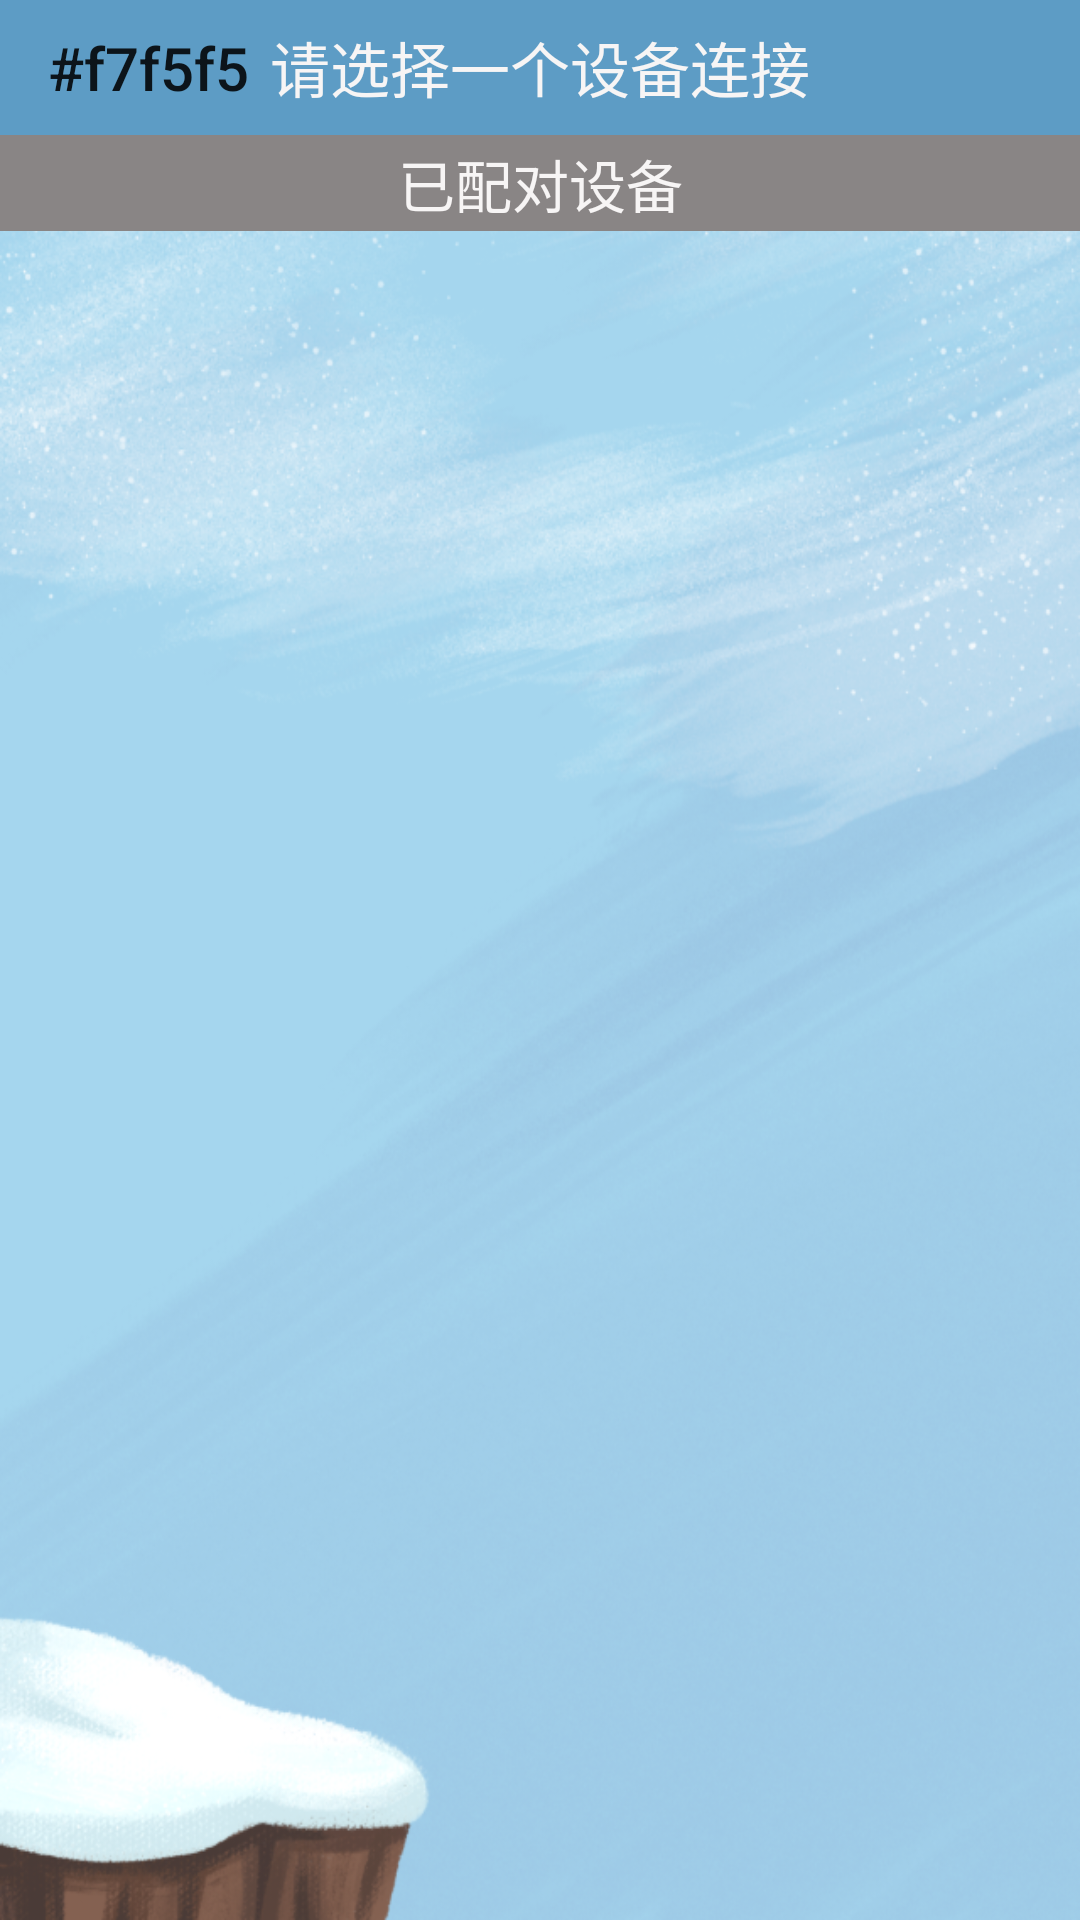

Reconstruct the res/layout file that produces this screen, plus the resources it refers to.
<!-- AndroidManifest.xml: application theme MyAppTheme -->
<!-- res/layout/activity_choose_connect_device.xml -->
<?xml version="1.0" encoding="utf-8"?>
<LinearLayout xmlns:android="http://schemas.android.com/apk/res/android"
    xmlns:app="http://schemas.android.com/apk/res-auto"
    xmlns:tools="http://schemas.android.com/tools"
    android:layout_width="match_parent"
    android:layout_height="match_parent"
    android:orientation="vertical"
    tools:context=".ChooseConnectDevice"
    android:background="@drawable/guide_backgroud2">

    <android.support.v7.widget.Toolbar
        android:id="@+id/chooseDevice_toolBar"
        style="@style/MyTitle">
        <TextView
            style="@style/MyTitleTextView2"
            android:text="@string/chooseDevice_title" />
    </android.support.v7.widget.Toolbar>

    <LinearLayout
        android:layout_width="match_parent"
        android:layout_height="match_parent"
        android:orientation="vertical">
        <LinearLayout
            android:layout_width="match_parent"
            android:layout_height="match_parent"
            android:layout_weight="1"
            android:orientation="vertical">
            <TextView
                style="@style/MyDeviceSubTitle"
                android:text="@string/chooseDevice_tv_paired" />
            <ScrollView
                android:layout_width="match_parent"
                android:layout_height="match_parent">
                <LinearLayout
                    android:layout_width="match_parent"
                    android:layout_height="match_parent">
                    <ListView
                        android:id="@+id/lv_paired_deviceListView"
                        style="@style/MyListView">
                    </ListView>

                </LinearLayout>
            </ScrollView>


        </LinearLayout>

        <LinearLayout
            android:layout_width="match_parent"
            android:layout_height="match_parent"
            android:orientation="vertical"
            android:layout_weight="2"
            android:visibility="gone">
            <TextView
                style="@style/MyDeviceSubTitle"
                android:text="@string/chooseDevice_tv_new" />
            <ScrollView
                android:layout_width="match_parent"
                android:layout_height="match_parent">

                <LinearLayout
                    android:layout_width="match_parent"
                    android:layout_height="match_parent"
                    android:orientation="vertical">
                    <ListView
                        android:id="@+id/lv_new_deviceListView"
                        style="@style/MyListView">
                    </ListView>
                </LinearLayout>

            </ScrollView>

        </LinearLayout>


    </LinearLayout>
</LinearLayout>
<!-- resources referenced by this layout -->
<resources>
  <!-- drawable guide_backgroud2: png bitmap (drawable-xhdpi, 520712 bytes) -->
  <string name="chooseDevice_title">请选择一个设备连接</string>
  <string name="chooseDevice_tv_new">未配对设备</string>
  <string name="chooseDevice_tv_paired">已配对设备</string>
  <style name="MyDeviceSubTitle" parent="MyTextSize">
          <item name="android:gravity">center</item>
          <item name="android:textColor">@color/colorTitle</item>
          <item name="android:padding">2dp</item>
          <item name="android:background">@color/colorDeviceBackground</item>
          <item name="android:layout_width">match_parent</item>
          <item name="android:layout_height">wrap_content</item>
      </style>
  <style name="MyListView">
          <item name="android:layout_width">match_parent</item>
          <item name="android:layout_height">match_parent</item>
          <item name="android:divider">@color/colorBackground</item>
          <item name="android:dividerHeight">1px</item>
          <item name="android:layout_margin">3dp</item>
      </style>
  <style name="MyTitle">
          <item name="android:layout_height">45dp</item>
          <item name="android:layout_width">match_parent</item>
          <item name="android:background">@color/colorBackground</item>
          <item name="title">@color/colorTitle</item>
      </style>
  <style name="MyTitleTextView2">
          <item name="android:layout_height">wrap_content</item>
          <item name="android:layout_width">wrap_content</item>
          <item name="android:background">@color/colorBackground</item>
          <item name="android:layout_centerInParent">true</item>
          <item name="android:layout_gravity">center</item>
          <item name="android:textColor">@color/colorTitle</item>
          <item name="android:textSize">20sp</item>
          
      </style>
  <style name="MyAppTheme" parent="Theme.AppCompat.Light.NoActionBar">
          <item name="windowNoTitle">true</item>
          <item name="windowActionBar">true</item>
      </style>
  <style name="MyTextSize">
          <item name="android:textSize">19sp</item>
      </style>
  <color name="colorTitle">#f7f5f5</color>
  <color name="colorDeviceBackground">#898585</color>
  <color name="colorBackground">#5D9CC5</color>
</resources>
